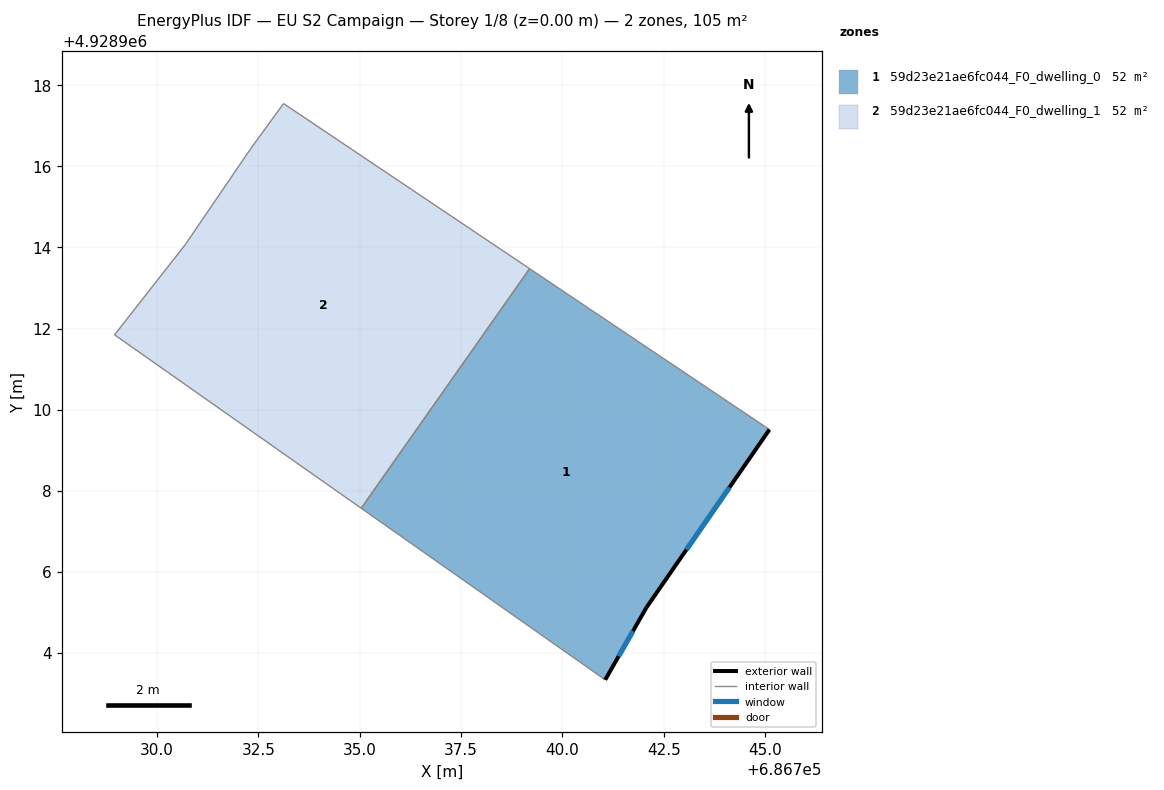
=== STOREY PLAN SPEC (per zone: floor XY polygon, exterior-wall plan segments, windows/doors) ===
zone 1: 59d23e21ae6fc044_F0_dwelling_0  (52.4 m²)
  floor: (686745.10, 4928909.51) (686742.07, 4928905.12) (686741.05, 4928903.34) (686735.04, 4928907.57) (686739.19, 4928913.47)
  exterior wall: (686742.07, 4928905.12) – (686745.10, 4928909.51)  [5.3 m]
    window: (686743.06, 4928906.55) – (686744.12, 4928908.08)  [2.0 m²]
  exterior wall: (686741.05, 4928903.34) – (686742.07, 4928905.12)  [2.1 m]
    window: (686741.38, 4928903.92) – (686741.74, 4928904.54)  [0.8 m²]
  interior walls: 3
zone 2: 59d23e21ae6fc044_F0_dwelling_1  (52.4 m²)
  floor: (686739.19, 4928913.47) (686735.04, 4928907.57) (686728.95, 4928911.84) (686730.70, 4928914.08) (686732.31, 4928916.44) (686733.12, 4928917.55)
  interior walls: 6

=== DERIVED (storey summary) ===
Building: EU S2 Campaign
Storey: 1 of 8  (floor level z = 0.00 m)
Storey gross floor area: 104.7 m²
Zones on this storey: 2
  - 59d23e21ae6fc044_F0_dwelling_0: floor 52.4 m²; exterior wall 7.4 m (22.2 m²); 2 window(s) 2.7 m²; WWR 12.2%
  - 59d23e21ae6fc044_F0_dwelling_1: floor 52.4 m²
Zone adjacency (shared interzone walls):
  - 59d23e21ae6fc044_F0_dwelling_0 ↔ 59d23e21ae6fc044_F0_dwelling_1